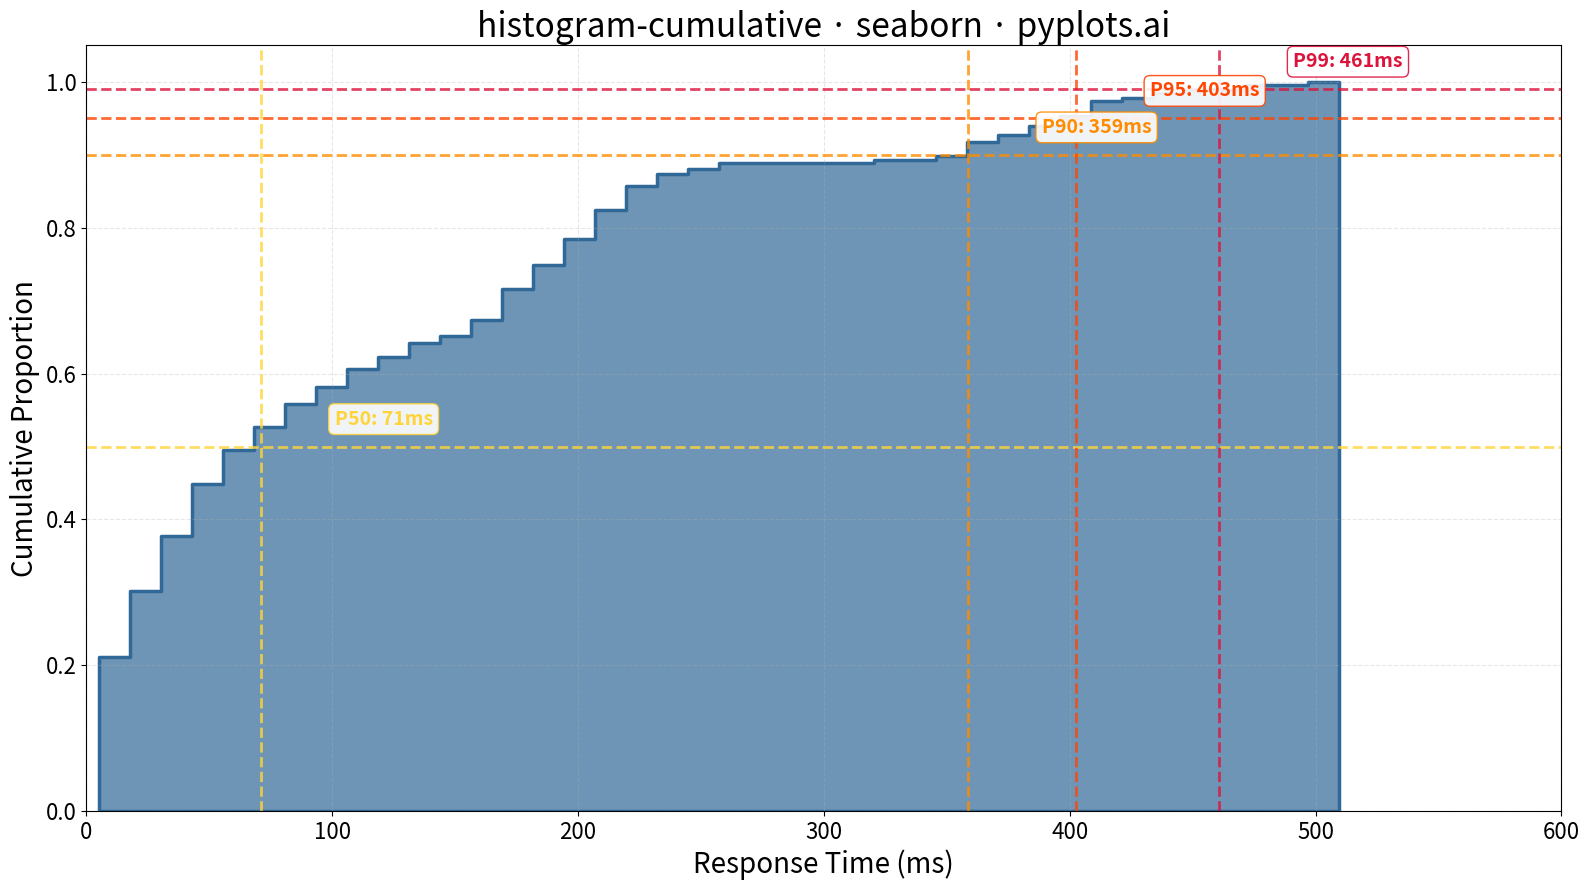

Write Python code to recreate this figure.
"""pyplots.ai
histogram-cumulative: Cumulative Histogram
Library: seaborn | Python 3.13
Quality: pending | Created: 2025-12-30
"""

import matplotlib.pyplot as plt
import numpy as np
import seaborn as sns


# Data - Response times for a web API service (realistic scenario)
np.random.seed(42)
response_times = np.concatenate(
    [
        np.random.exponential(scale=50, size=300),  # Fast responses (majority)
        np.random.normal(loc=200, scale=30, size=100),  # Moderate responses
        np.random.normal(loc=400, scale=50, size=50),  # Slow responses
    ]
)
response_times = np.clip(response_times, 5, 600)  # Clip to realistic range (5-600ms)

# Create figure
fig, ax = plt.subplots(figsize=(16, 9))

# Plot cumulative histogram using seaborn's histplot with cumulative=True
sns.histplot(
    response_times,
    bins=40,
    cumulative=True,
    stat="proportion",
    element="step",
    fill=True,
    color="#306998",
    alpha=0.7,
    linewidth=2.5,
    edgecolor="#306998",
    ax=ax,
)

# Add reference lines for common percentiles
percentiles = [50, 90, 95, 99]
percentile_values = np.percentile(response_times, percentiles)
colors = ["#FFD43B", "#FF8C00", "#FF4500", "#DC143C"]

for p, val, color in zip(percentiles, percentile_values, colors, strict=True):
    ax.axhline(y=p / 100, color=color, linestyle="--", linewidth=2, alpha=0.8)
    ax.axvline(x=val, color=color, linestyle="--", linewidth=2, alpha=0.8)
    ax.annotate(
        f"P{p}: {val:.0f}ms",
        xy=(val, p / 100),
        xytext=(val + 30, p / 100 + 0.03),
        fontsize=14,
        color=color,
        fontweight="bold",
        bbox={"boxstyle": "round,pad=0.3", "facecolor": "white", "edgecolor": color, "alpha": 0.9},
    )

# Labels and styling
ax.set_xlabel("Response Time (ms)", fontsize=20)
ax.set_ylabel("Cumulative Proportion", fontsize=20)
ax.set_title("histogram-cumulative · seaborn · pyplots.ai", fontsize=24)
ax.tick_params(axis="both", labelsize=16)
ax.grid(True, alpha=0.3, linestyle="--")

# Set axis limits
ax.set_xlim(0, 600)
ax.set_ylim(0, 1.05)

plt.tight_layout()
plt.savefig("plot.png", dpi=300, bbox_inches="tight")
